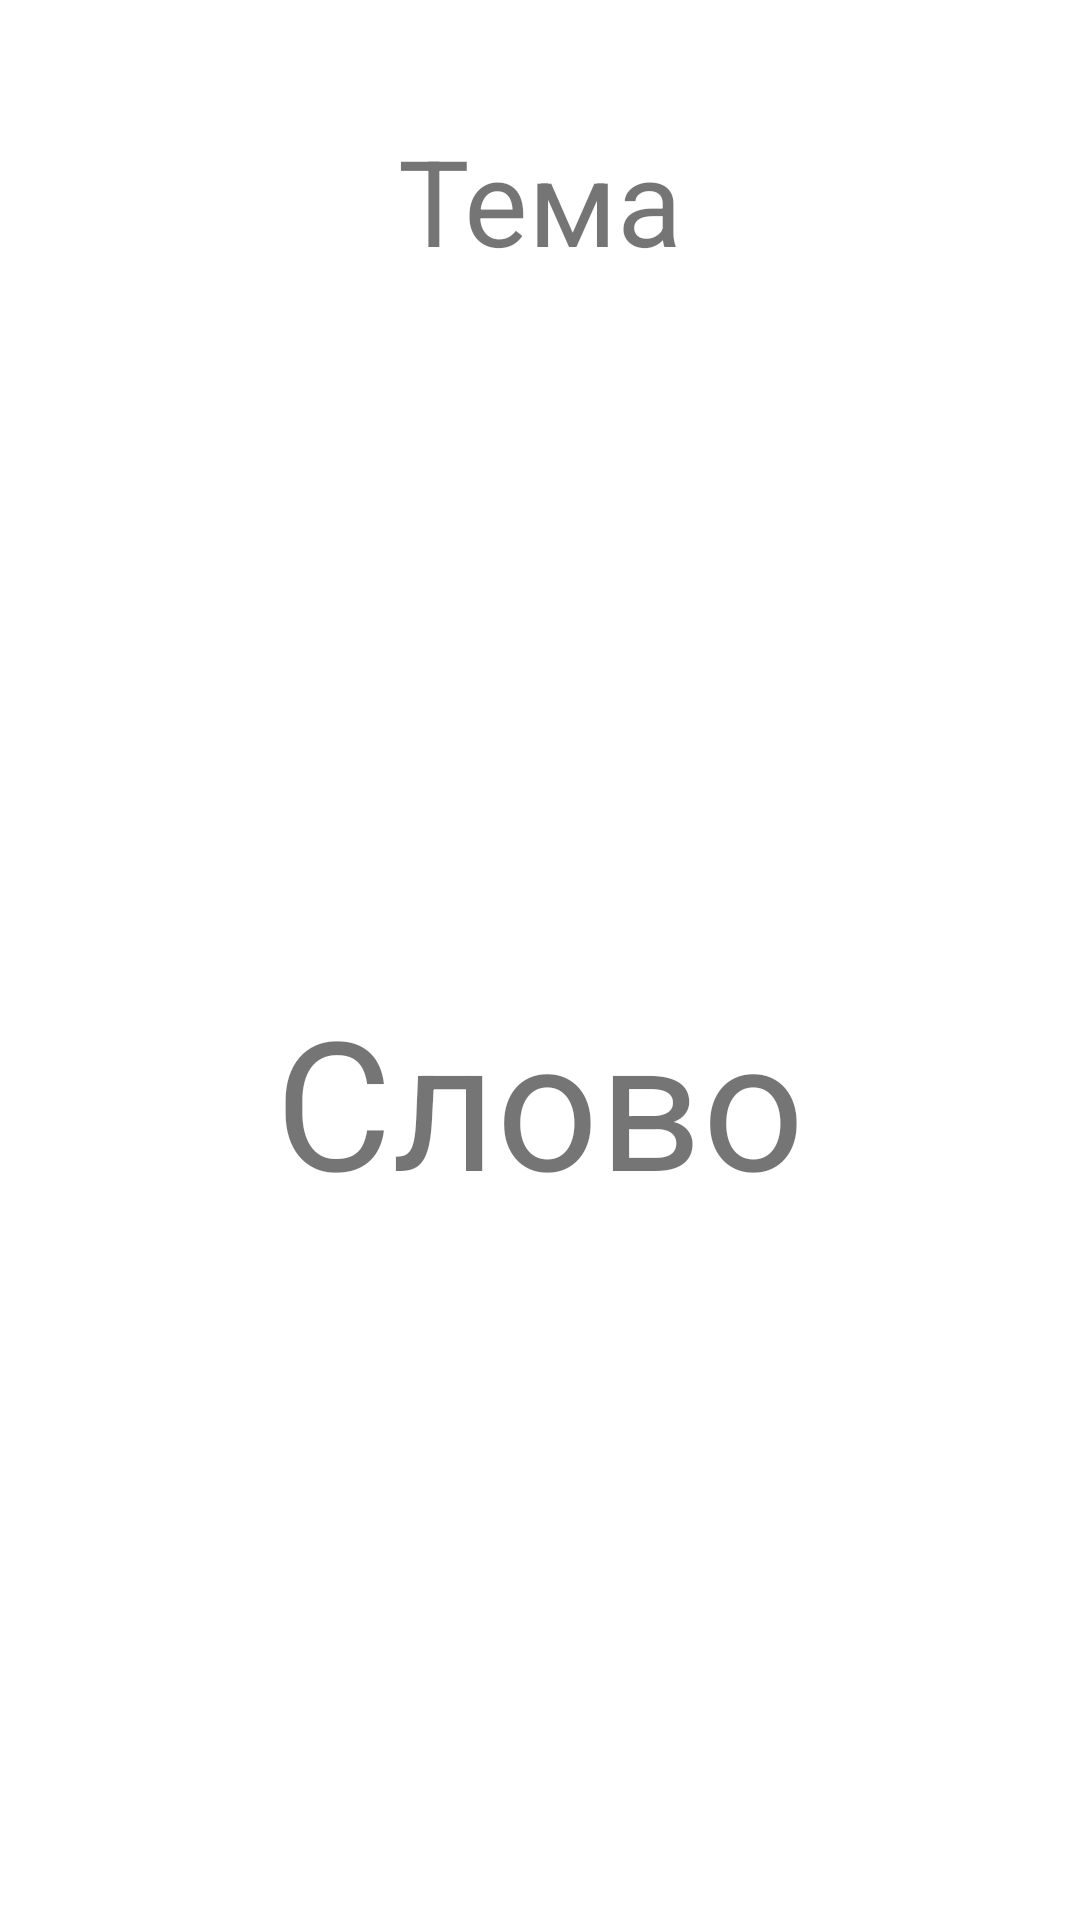

Android layout source for this screen:
<!-- AndroidManifest.xml: application theme Theme.FinalProject -->
<!-- res/layout/single_card_fragment.xml -->
<?xml version="1.0" encoding="utf-8"?>
<androidx.constraintlayout.widget.ConstraintLayout
    xmlns:android="http://schemas.android.com/apk/res/android"
    xmlns:app="http://schemas.android.com/apk/res-auto"
    android:layout_width="match_parent"
    android:layout_height="match_parent">

    <TextView
        android:id="@+id/themeView"
        android:layout_width="wrap_content"
        android:layout_height="wrap_content"
        android:layout_marginTop="40dp"
        android:textSize="40dp"
        android:text="Тема"
        app:layout_constraintEnd_toEndOf="parent"
        app:layout_constraintStart_toStartOf="parent"
        app:layout_constraintTop_toTopOf="parent"
        />

    <TextView
        android:id="@+id/wordView"
        android:layout_width="wrap_content"
        android:layout_height="wrap_content"
        android:text="Слово"
        android:textSize="60dp"
        app:layout_constraintBottom_toBottomOf="parent"
        app:layout_constraintEnd_toEndOf="parent"
        app:layout_constraintStart_toStartOf="parent"
        app:layout_constraintTop_toBottomOf="@+id/themeView" />

</androidx.constraintlayout.widget.ConstraintLayout>
<!-- resources referenced by this layout -->
<resources>
  <style name="Theme.FinalProject" parent="Theme.MaterialComponents.DayNight.DarkActionBar">
          
          <item name="colorPrimary">@color/button_color</item>
          <item name="colorPrimaryVariant">@color/purple_700</item>
          <item name="colorOnPrimary">@color/white</item>
          
          <item name="colorSecondary">@color/teal_200</item>
          <item name="colorSecondaryVariant">@color/teal_700</item>
          <item name="colorOnSecondary">@color/black</item>
          
          <item name="android:statusBarColor" tools:targetApi="l">?attr/colorPrimaryVariant</item>
          
      </style>
  <color name="button_color">#FF4148</color>
  <color name="purple_700">#FF3700B3</color>
  <color name="white">#FFFFFFFF</color>
  <color name="teal_200">#FF03DAC5</color>
  <color name="teal_700">#FF018786</color>
  <color name="black">#FF000000</color>
</resources>
